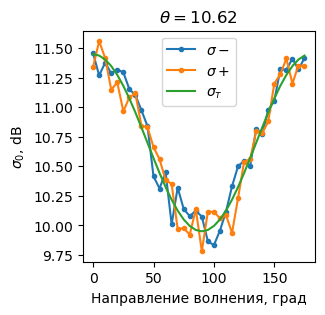

The table this chart was drawn from, first rows:
, direction, sigma0+, sigma0-, sigma0_theory
0, 0, 11.34, 11.45, 11.45
1, 5, 11.56, 11.27, 11.44
2, 10, 11.41, 11.38, 11.4
3, 15, 11.15, 11.29, 11.35
4, 20, 11.21, 11.32, 11.27
5, 25, 10.96, 11.29, 11.18
6, 30, 11.08, 11.15, 11.07
7, 35, 11.12, 11.1, 10.96
8, 40, 10.84, 10.97, 10.83
9, 45, 10.83, 10.84, 10.7
10, 50, 10.66, 10.42, 10.57
11, 55, 10.56, 10.31, 10.44
12, 60, 10.38, 10.45, 10.32
13, 65, 10.35, 10.01, 10.22
14, 70, 9.971, 10.32, 10.13
15, 75, 9.976, 10.14, 10.05
16, 80, 9.922, 10.08, 9.995
17, 85, 10.14, 10.12, 9.962
18, 90, 9.782, 10.08, 9.95
19, 95, 10.12, 9.866, 9.962
20, 100, 10.11, 9.833, 9.995
21, 105, 10.06, 9.956, 10.05
22, 110, 10.09, 10.12, 10.13
23, 115, 9.936, 10.33, 10.22
24, 120, 10.23, 10.5, 10.32
25, 125, 10.54, 10.55, 10.44
26, 130, 10.56, 10.5, 10.57
27, 135, 10.8, 10.82, 10.7
28, 140, 10.78, 10.78, 10.83
29, 145, 10.88, 10.98, 10.96
30, 150, 11.2, 11.05, 11.07
31, 155, 11.28, 11.32, 11.18
32, 160, 11.41, 11.32, 11.27
33, 165, 11.2, 11.41, 11.35
34, 170, 11.35, 11.32, 11.4
35, 175, 11.35, 11.42, 11.44
